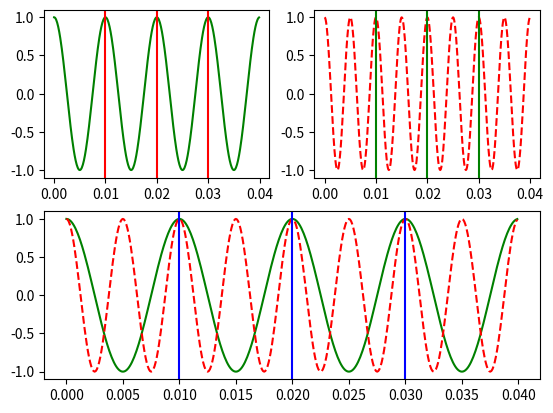
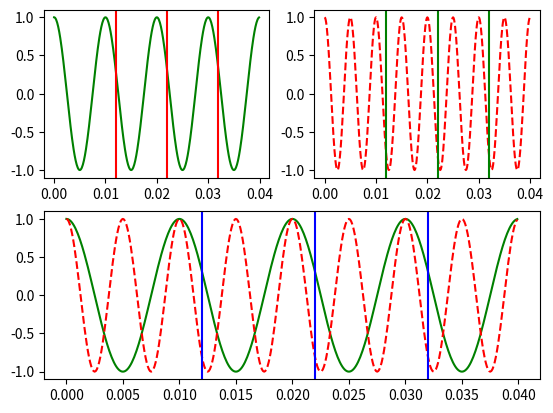

Generate these figures, in order, with matplotlib:
# -*- coding: utf-8 -*-

import numpy as np
import matplotlib.pyplot as plt

f1 = 100     # Hz
f2 = 200


# 时间点，采样的时间点
t = np.arange(0,0.04,0.0001)

s1 = np.cos(2*np.pi*f1*t) 

s2 = np.cos(2*np.pi*f2*t) 



fig = plt.figure()

ax1 = fig.add_subplot(2,2,1)
ax2 = fig.add_subplot(2,2,2)

ax3 = fig.add_subplot(2,1,2)

ax1.plot(t,s1,"g-")
ax1.axvline(x=0.01,color="r")
ax1.axvline(x=0.02,color="r")
ax1.axvline(x=0.03,color="r")

ax2.plot(t,s2,"r--")
ax2.axvline(x=0.01,color="g")
ax2.axvline(x=0.02,color="g")
ax2.axvline(x=0.03,color="g")

ax3.plot(t,s1,"g-",t,s2,"r--")
ax3.axvline(x=0.01,color="b")
ax3.axvline(x=0.02,color="b")
ax3.axvline(x=0.03,color="b")



dt = 0.002
fig = plt.figure()

ax1 = fig.add_subplot(2,2,1)
ax2 = fig.add_subplot(2,2,2)

ax3 = fig.add_subplot(2,1,2)

ax1.plot(t,s1,"g-")
ax1.axvline(x=0.01+dt,color="r")
ax1.axvline(x=0.02+dt,color="r")
ax1.axvline(x=0.03+dt,color="r")

ax2.plot(t,s2,"r--")
ax2.axvline(x=0.01+dt,color="g")
ax2.axvline(x=0.02+dt,color="g")
ax2.axvline(x=0.03+dt,color="g")

ax3.plot(t,s1,"g-",t,s2,"r--")
ax3.axvline(x=0.01+dt,color="b")
ax3.axvline(x=0.02+dt,color="b")
ax3.axvline(x=0.03+dt,color="b")
